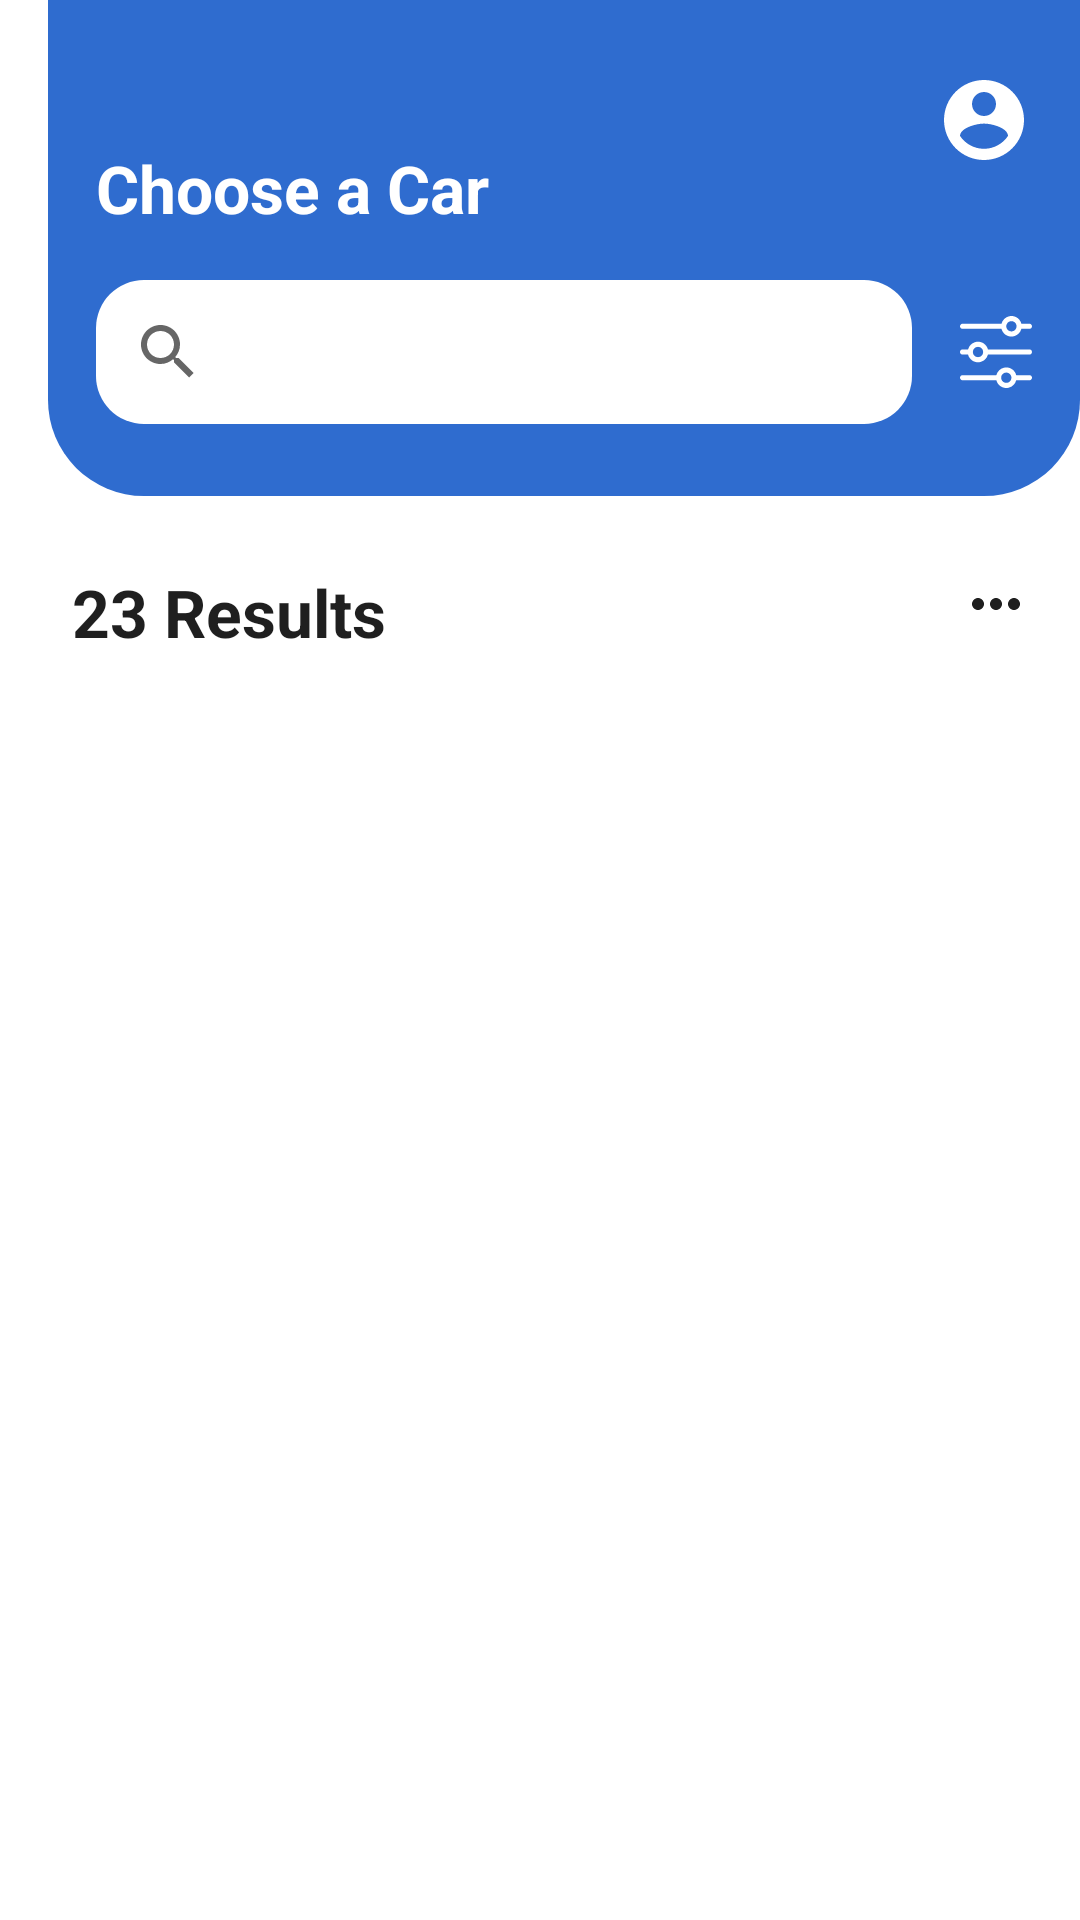

Here is an Android app screen rendered from its layout file. Give the layout XML and the strings, colors and styles it references.
<!-- AndroidManifest.xml: application theme AppTheme -->
<!-- res/layout/activity_main.xml -->
<?xml version="1.0" encoding="utf-8"?>
<ScrollView xmlns:android="http://schemas.android.com/apk/res/android"
    xmlns:app="http://schemas.android.com/apk/res-auto"
    xmlns:tools="http://schemas.android.com/tools"
    android:layout_width="match_parent"
    android:layout_height="match_parent"
    tools:context=".MainActivity">

    <androidx.constraintlayout.widget.ConstraintLayout
        android:layout_width="match_parent"
        android:layout_height="wrap_content">

        <com.google.android.material.appbar.MaterialToolbar
            android:id="@+id/toolbar"
            android:layout_width="match_parent"
            android:layout_height="wrap_content"
            app:layout_constraintLeft_toLeftOf="parent"
            app:layout_constraintRight_toRightOf="parent"
            app:layout_constraintTop_toTopOf="parent">

            <androidx.constraintlayout.widget.ConstraintLayout
                android:layout_width="match_parent"
                android:layout_height="match_parent"
                android:background="@drawable/bg_curved_card"
                android:paddingHorizontal="@dimen/margin_16"
                android:paddingVertical="@dimen/margin_24">

                <ImageView
                    android:id="@+id/img_menu"
                    android:layout_width="wrap_content"
                    android:layout_height="wrap_content"
                    android:contentDescription="@string/menu"
                    android:src="@drawable/ic_baseline_menu_24"
                    app:layout_constraintStart_toStartOf="parent"
                    app:layout_constraintTop_toTopOf="parent" />

                <ImageView
                    android:layout_width="wrap_content"
                    android:layout_height="wrap_content"
                    android:contentDescription="@string/menu"
                    android:src="@drawable/ic_baseline_account_circle_24"
                    app:layout_constraintEnd_toEndOf="parent"
                    app:layout_constraintTop_toTopOf="parent" />

                <TextView
                    android:id="@+id/tv_choose_car"
                    style="@style/TextStyle"
                    android:layout_marginTop="@dimen/margin_24"
                    android:contentDescription="@string/menu"
                    android:text="@string/choose_a_car"
                    android:textColor="@color/colorWhite"
                    android:textSize="22sp"
                    app:layout_constraintEnd_toEndOf="parent"
                    app:layout_constraintStart_toStartOf="parent"
                    app:layout_constraintTop_toBottomOf="@id/img_menu" />

                <androidx.appcompat.widget.SearchView
                    android:id="@+id/search_view"
                    android:layout_width="0dp"
                    android:layout_height="wrap_content"
                    android:layout_marginTop="@dimen/margin_16"
                    android:layout_marginEnd="@dimen/margin_16"
                    android:background="@drawable/bg_white_rec"
                    app:layout_constraintEnd_toStartOf="@id/img_tune"
                    app:layout_constraintStart_toStartOf="parent"
                    app:layout_constraintTop_toBottomOf="@id/tv_choose_car" />

                <ImageView
                    android:id="@+id/img_tune"
                    android:layout_width="wrap_content"
                    android:layout_height="wrap_content"
                    android:contentDescription="@string/menu"
                    android:src="@drawable/ic_equalizer"
                    android:tint="@color/colorWhite"
                    app:layout_constraintBottom_toBottomOf="@id/search_view"
                    app:layout_constraintEnd_toEndOf="parent"
                    app:layout_constraintTop_toTopOf="@id/search_view" />
            </androidx.constraintlayout.widget.ConstraintLayout>

        </com.google.android.material.appbar.MaterialToolbar>

        <TextView
            android:id="@+id/tv_results"
            style="@style/TextStyle"
            android:layout_margin="@dimen/margin_24"
            android:text="@string/_23_results"
            android:textColor="@color/colorBlack"
            android:textSize="22sp"
            app:layout_constraintEnd_toStartOf="@id/img_more"
            app:layout_constraintStart_toStartOf="parent"
            app:layout_constraintTop_toBottomOf="@id/toolbar" />

        <ImageView
            android:id="@+id/img_more"
            android:layout_width="wrap_content"
            android:layout_height="wrap_content"
            android:layout_marginEnd="@dimen/margin_16"
            android:contentDescription="@string/more"
            android:src="@drawable/ic_baseline_more"
            app:layout_constraintEnd_toEndOf="parent"
            app:layout_constraintTop_toTopOf="@id/tv_results" />

        <androidx.recyclerview.widget.RecyclerView
            android:id="@+id/rv_cars"
            android:layout_width="match_parent"
            android:layout_height="wrap_content"
            android:layout_margin="@dimen/margin_16"
            app:layout_constraintBottom_toBottomOf="parent"
            app:layout_constraintTop_toBottomOf="@id/tv_results"
            tools:listitem="@layout/list_item_car" />

    </androidx.constraintlayout.widget.ConstraintLayout>

</ScrollView>
<!-- res/layout/list_item_car.xml (included above) -->
<?xml version="1.0" encoding="utf-8"?>
<androidx.constraintlayout.widget.ConstraintLayout xmlns:android="http://schemas.android.com/apk/res/android"
    xmlns:app="http://schemas.android.com/apk/res-auto"
    android:layout_width="match_parent"
    android:layout_height="wrap_content"
    android:layout_marginHorizontal="4dp"
    android:layout_marginVertical="@dimen/margin_16"
    android:background="@drawable/bg_white_card"
    android:elevation="@dimen/margin_8"
    android:padding="@dimen/margin_24">

    <TextView
        android:id="@+id/tv_rating"
        android:layout_width="wrap_content"
        android:layout_height="wrap_content"
        android:background="@drawable/bg_yellow"
        android:drawableStart="@drawable/ic_baseline_star_24"
        android:drawablePadding="4dp"
        android:paddingHorizontal="@dimen/margin_8"
        android:textColor="@color/colorWhite"
        android:textSize="15sp"
        app:layout_constraintStart_toStartOf="parent"
        app:layout_constraintTop_toTopOf="parent" />

    <TextView
        android:id="@+id/tv_deals"
        android:layout_width="wrap_content"
        android:layout_height="wrap_content"
        android:textColor="@color/colorGreen"
        android:textSize="18sp"
        android:textStyle="bold"
        app:layout_constraintEnd_toEndOf="parent"
        app:layout_constraintTop_toTopOf="parent" />

    <ImageView
        android:id="@+id/img_car"
        android:layout_width="match_parent"
        android:layout_height="120dp"
        android:layout_marginTop="@dimen/margin_16"
        android:contentDescription="@string/car"
        android:src="@drawable/car_blue"
        app:layout_constraintTop_toBottomOf="@id/tv_rating" />

    <TextView
        android:id="@+id/tv_car_name"
        style="@style/TextStyle"
        android:textColor="@color/colorBlack"
        android:textSize="22sp"
        app:layout_constraintStart_toStartOf="parent"
        app:layout_constraintTop_toBottomOf="@id/img_car" />

    <TextView
        android:id="@+id/tv_car_rate"
        style="@style/TextStyle"
        android:textColor="@color/colorGrey"
        android:textSize="20sp"
        app:layout_constraintEnd_toEndOf="parent"
        app:layout_constraintStart_toStartOf="parent"
        app:layout_constraintTop_toBottomOf="@id/tv_car_name" />

    <ImageView
        android:id="@+id/img_select"
        android:layout_width="wrap_content"
        android:layout_height="wrap_content"
        android:background="@drawable/bg_blue"
        android:contentDescription="@string/select"
        android:padding="10dp"
        android:src="@drawable/ic_baseline_double_arrow_24"
        app:layout_constraintBottom_toBottomOf="@id/tv_car_rate"
        app:layout_constraintEnd_toEndOf="parent" />

</androidx.constraintlayout.widget.ConstraintLayout>
<!-- resources referenced by this layout -->
<resources>
  <color name="colorBlack">#1F1F1F</color>
  <color name="colorGreen">#4BB293</color>
  <color name="colorGrey">#909090</color>
  <color name="colorWhite">#FFFFFF</color>
  <dimen name="margin_16">16dp</dimen>
  <dimen name="margin_24">24dp</dimen>
  <dimen name="margin_8">8dp</dimen>
  <!-- drawable bg_blue (drawable) -->
  <?xml version="1.0" encoding="utf-8"?>
  <shape android:shape="rectangle" xmlns:android="http://schemas.android.com/apk/res/android">
      <solid android:color="@color/colorLightBlue"/>
      <corners android:radius="@dimen/margin_16"/>
  </shape>
  <!-- drawable bg_curved_card (drawable) -->
  <?xml version="1.0" encoding="utf-8"?>
  <shape xmlns:android="http://schemas.android.com/apk/res/android"
      android:shape="rectangle">
      <corners
          android:bottomLeftRadius="@dimen/margin_32"
          android:bottomRightRadius="@dimen/margin_32" />
      <solid android:color="@color/colorLightBlue" />
  
  </shape>
  <!-- drawable bg_white_card (drawable) -->
  <?xml version="1.0" encoding="utf-8"?>
  <shape android:shape="rectangle" xmlns:android="http://schemas.android.com/apk/res/android">
      <solid android:color="@color/colorWhite"/>
      <corners android:radius="@dimen/margin_32"/>
  </shape>
  <!-- drawable bg_white_rec (drawable) -->
  <?xml version="1.0" encoding="utf-8"?>
  <shape android:shape="rectangle" xmlns:android="http://schemas.android.com/apk/res/android">
      <solid android:color="@color/colorWhite"/>
      <corners android:radius="16dp"/>
  
  </shape>
  <!-- drawable bg_yellow (drawable) -->
  <?xml version="1.0" encoding="utf-8"?>
  <shape android:shape="rectangle" xmlns:android="http://schemas.android.com/apk/res/android">
      <solid android:color="@color/colorYellow"/>
      <corners android:radius="@dimen/margin_24"/>
  </shape>
  <!-- drawable ic_baseline_more (drawable) -->
  <vector android:autoMirrored="true" android:height="24dp"
      android:tint="#1F1F1F" android:viewportHeight="24"
      android:viewportWidth="24" android:width="24dp" xmlns:android="http://schemas.android.com/apk/res/android">
      <path android:fillColor="@android:color/white" android:pathData="M6,10c-1.1,0 -2,0.9 -2,2s0.9,2 2,2 2,-0.9 2,-2 -0.9,-2 -2,-2zM18,10c-1.1,0 -2,0.9 -2,2s0.9,2 2,2 2,-0.9 2,-2 -0.9,-2 -2,-2zM12,10c-1.1,0 -2,0.9 -2,2s0.9,2 2,2 2,-0.9 2,-2 -0.9,-2 -2,-2z"/>
  </vector>
  <!-- drawable ic_baseline_star_24 (drawable) -->
  <vector android:autoMirrored="true" android:height="18dp"
      android:tint="#FFFFFF" android:viewportHeight="24"
      android:viewportWidth="24" android:width="18dp" xmlns:android="http://schemas.android.com/apk/res/android">
      <path android:fillColor="@android:color/white" android:pathData="M12,17.27L18.18,21l-1.64,-7.03L22,9.24l-7.19,-0.61L12,2 9.19,8.63 2,9.24l5.46,4.73L5.82,21z"/>
  </vector>
  <string name="_23_results">23 Results</string>
  <string name="car">Car</string>
  <string name="choose_a_car">Choose a Car</string>
  <string name="menu">Menu</string>
  <string name="more">More</string>
  <string name="select">Select</string>
  <style name="TextStyle">
          <item name="android:layout_width">0dp</item>
          <item name="android:layout_height">wrap_content</item>
          <item name="android:textStyle">bold</item>
      </style>
  <style name="AppTheme" parent="Theme.MaterialComponents.Light.NoActionBar">
          
          <item name="colorPrimary">@color/colorPrimary</item>
          <item name="colorPrimaryDark">@color/colorPrimaryDark</item>
          <item name="colorAccent">@color/colorAccent</item>
      </style>
  <color name="colorLightBlue">#2F6CCF</color>
  <dimen name="margin_32">32dp</dimen>
  <color name="colorYellow">#FFc161</color>
  <color name="colorPrimary">#6200EE</color>
  <color name="colorPrimaryDark">#3700B3</color>
  <color name="colorAccent">#03DAC5</color>
</resources>
